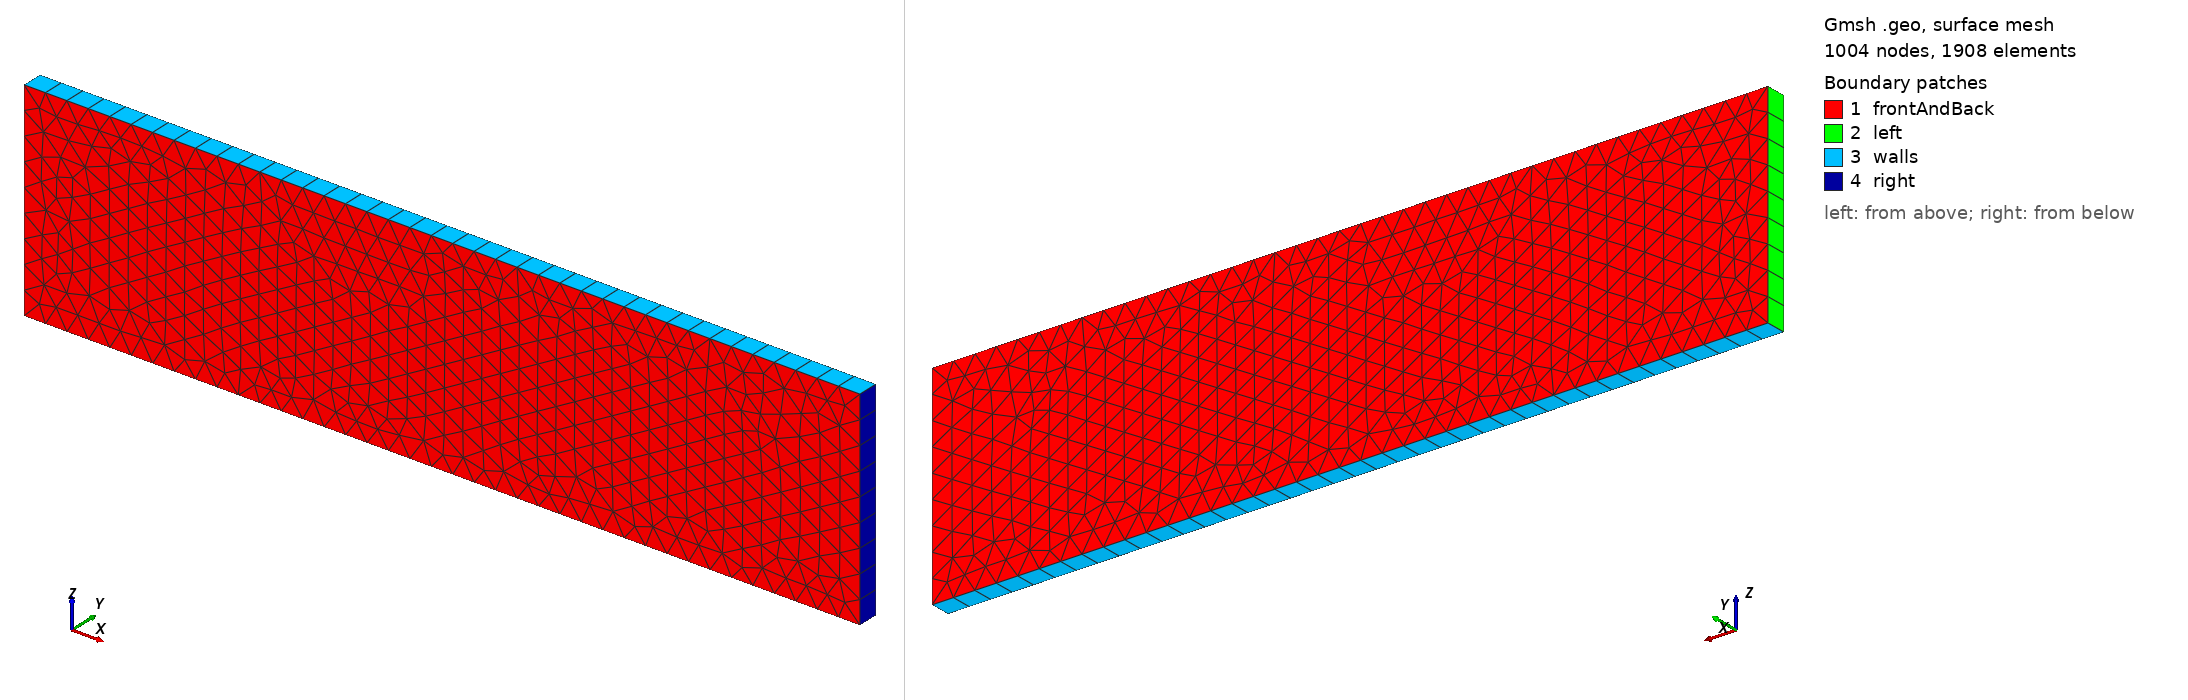

Gmsh geometry script, surface-meshed: 1004 nodes, 1908 surface elements. Boundary patches (legend numbers): 1 frontAndBack, 2 left, 3 walls, 4 right. Left view from above one corner, right view from below the opposite corner. Legend entries are the model's physical surfaces. The drawing asked Gmsh for element sizes between 1% and 20% of the model's largest extent; the script's own settings can give other sizes.

=== triSquare.geo (drawn) ===
nx=40;
nz=10;


Point(1) = {-2, -0.05, -0.5, 1e+22};
  Point(2) = {2, -0.05, -0.5, 1e+22};
  Point(3) = {2, -0.05, 0.5, 1e+22};
  Point(4) = {-2, -0.05, 0.5, 1e+22};
  Line(1) = {1, 2};
  Line(2) = {2, 3};
  Line(3) = {3, 4};
  Line(4) = {4, 1};
  Line Loop(6) = {4, 1, 2, 3};

  Plane Surface(6) = {6};
  Physical Volume("internal") = {1};

 Transfinite Line{1} = nx;
 Transfinite Line{2} = nz;
 Transfinite Line{3} = nx;
 Transfinite Line{4} = nz;

  Extrude {0, 0.1, 0} {
   Surface{6};
   Layers{1};
   Recombine;
  }
//  Physical Surface("front") = {28};
//  Physical Surface("back") = {6};
//  Physical Surface("bottom") = {27};
Physical Surface("left") = {15};
//  Physical Surface("top") = {19};
Physical Surface("right") = {23};

  Physical Surface("frontAndBack") = {6, 28};
Physical Surface("walls") = {27, 19};
